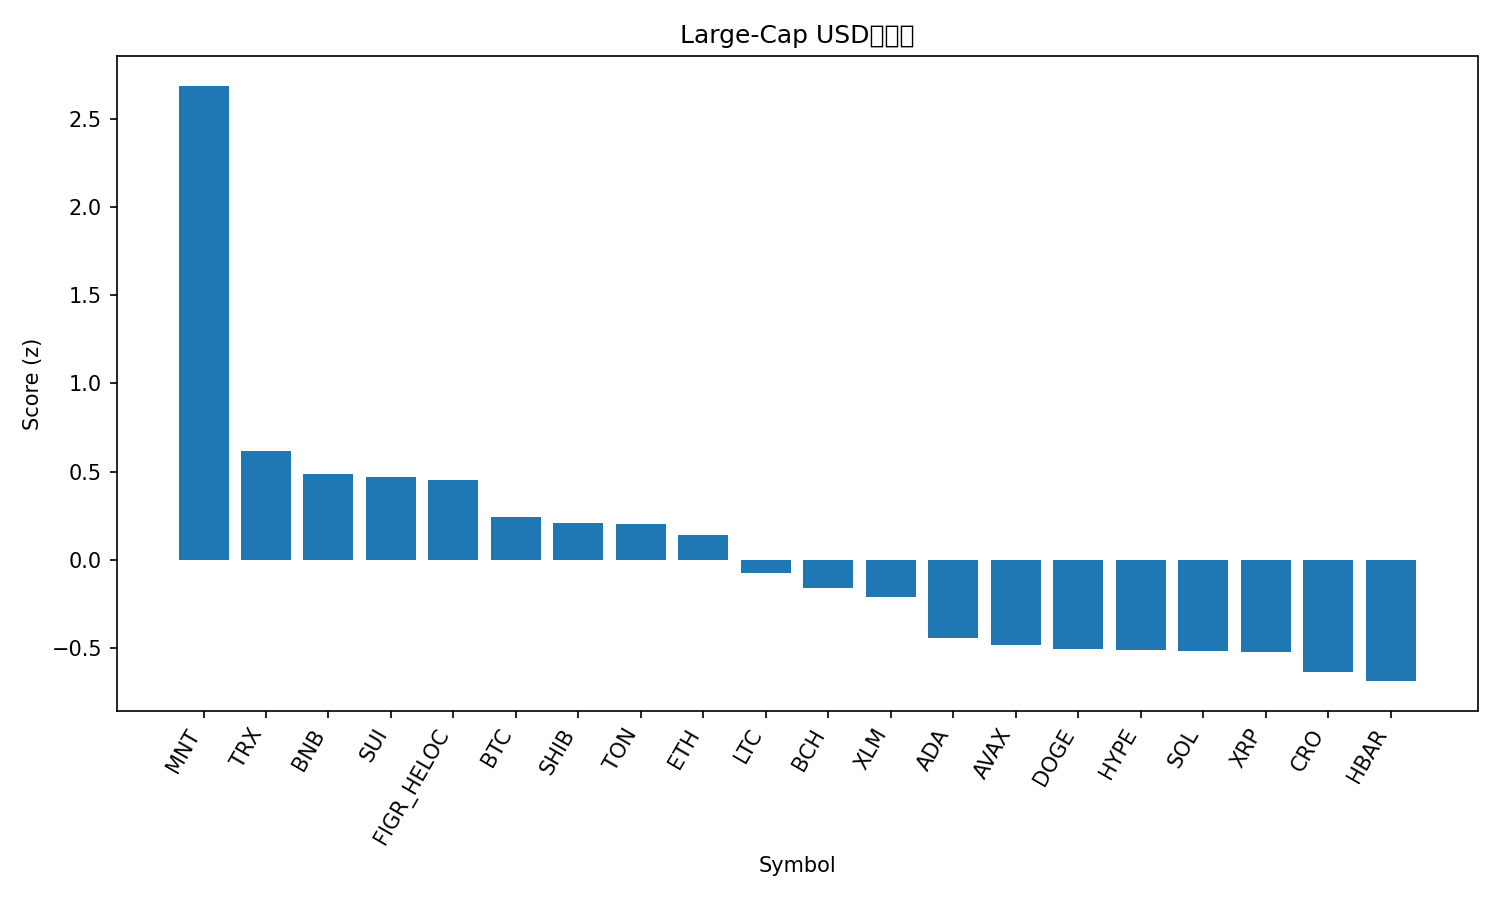

The data file committed next to this chart (first rows):
rank, name, symbol, price, pct_1h, pct_24h, pct_7d, pct_1h_vs_btc, pct_24h_vs_btc, pct_7d_vs_btc, market_cap_rank, market_cap, volume_usd, score
1, Mantle, MNT, 2.14, 0.2877, 5.305, 22.53, 0.6435, 6.236, 11.86, 34, 6968676905, 280519472, 2.686
2, TRON, TRX, 0.3431, 0.03731, 0.164, 2.382, 0.3931, 1.095, -8.292, 10, 32495680792, 588883994, 0.6166
3, BNB, BNB, 1208, -0.9504, 2.735, 19.57, -0.5946, 3.666, 8.899, 5, 168704951822, 2797967078, 0.4844
4, Sui, SUI, 3.62, -0.03925, -1.42, 9.973, 0.3166, -0.4891, -0.7014, 18, 13137363140, 1117203789, 0.4711
5, Figure Heloc, FIGR_HELOC, 1.0, 0.0, 0.0, 0.0, 0.3558, 0.9309, -10.67, 20, 12846283608, 54120, 0.4501
6, Bitcoin, BTC, 123574, -0.3558, -0.9309, 10.67, 0.0, 0.0, 0.0, 1, 2464048777834, 56640215719, 0.2426
7, Shiba Inu, SHIB, 1.258e-05, -0.1971, -0.9369, 5.502, 0.1587, -0.005982, -5.173, 31, 7429556835, 293410949, 0.2058
8, Toncoin, TON, 2.83, -0.1679, -1.009, 4.729, 0.1879, -0.07804, -5.946, 33, 7127241535, 130410895, 0.2009
9, Ethereum, ETH, 4546, -0.4468, -0.8748, 10.93, -0.09097, 0.05609, 0.2514, 2, 549483450161, 33720880282, 0.1402
10, Litecoin, LTC, 120.2, -0.5455, -1.497, 13.29, -0.1897, -0.5658, 2.612, 26, 9179659631, 681644868, -0.07506
11, Bitcoin Cash, BCH, 597.6, -0.5219, -0.9078, 6.8, -0.1661, 0.02313, -3.874, 23, 11927597428, 198829078, -0.158
12, Stellar, XLM, 0.4027, -0.6764, -0.7261, 9.913, -0.3206, 0.2048, -0.7616, 19, 12909823550, 298309572, -0.2084
13, Cardano, ADA, 0.8451, -0.3629, -3.234, 6.194, -0.007087, -2.303, -4.481, 11, 30946915568, 1527693286, -0.4411
14, Avalanche, AVAX, 30.26, -0.4859, -1.965, 2.294, -0.1301, -1.034, -8.38, 21, 12793122951, 756648136, -0.4835
15, Dogecoin, DOGE, 0.2559, -0.6753, -2.307, 10.24, -0.3195, -1.376, -0.4337, 9, 38800334926, 2879089181, -0.5081
16, Hyperliquid, HYPE, 48.78, -0.2102, -4.103, 3.741, 0.1456, -3.172, -6.933, 17, 13210344898, 484893329, -0.5093
17, Solana, SOL, 232.3, -0.8539, -1.463, 11.5, -0.4981, -0.5321, 0.8273, 6, 127057360107, 6583621913, -0.5155
18, XRP, XRP, 2.98, -0.5045, -2.352, 3.876, -0.1487, -1.421, -6.798, 3, 178715410426, 4883260743, -0.5212
19, Cronos, CRO, 0.2076, -0.828, -1.949, 10.23, -0.4722, -1.019, -0.4442, 32, 7240886656, 34433483, -0.6373
20, Hedera, HBAR, 0.2189, -0.5969, -2.167, 1.72, -0.2411, -1.236, -8.954, 25, 9297215907, 219084834, -0.6875
21, Chainlink, LINK, 21.98, -0.5642, -3.295, 3.327, -0.2084, -2.364, -7.347, 15, 14941345411, 950071159, -0.8137
